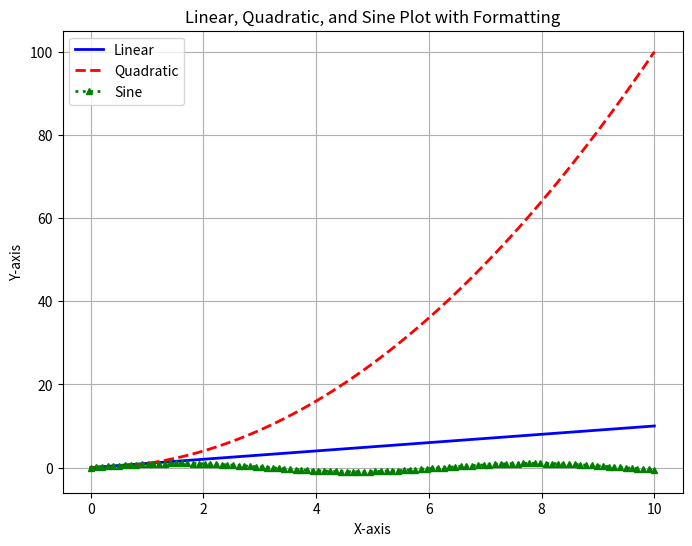

Generate this figure with matplotlib:
import matplotlib.pyplot as plt
import numpy as np

x  = np.linspace(0,10,100)

y1 = x
y2 = x**2
y3 = np.sin(x)

plt.figure(figsize=(8,6))   # corrected argument name

# Linear line
plt.plot(x, y1, label='Linear', color='blue', linestyle='-', linewidth=2)

# Quadratic line
plt.plot(x, y2, label='Quadratic', color='red', linestyle='--', linewidth=2)

# Sine line
plt.plot(x, y3, label='Sine', color='green', linestyle=':', marker='^', markersize=4, linewidth=2)

plt.xlabel('X-axis')
plt.ylabel('Y-axis')
plt.title("Linear, Quadratic, and Sine Plot with Formatting")
plt.legend()
plt.grid(True)
plt.show()